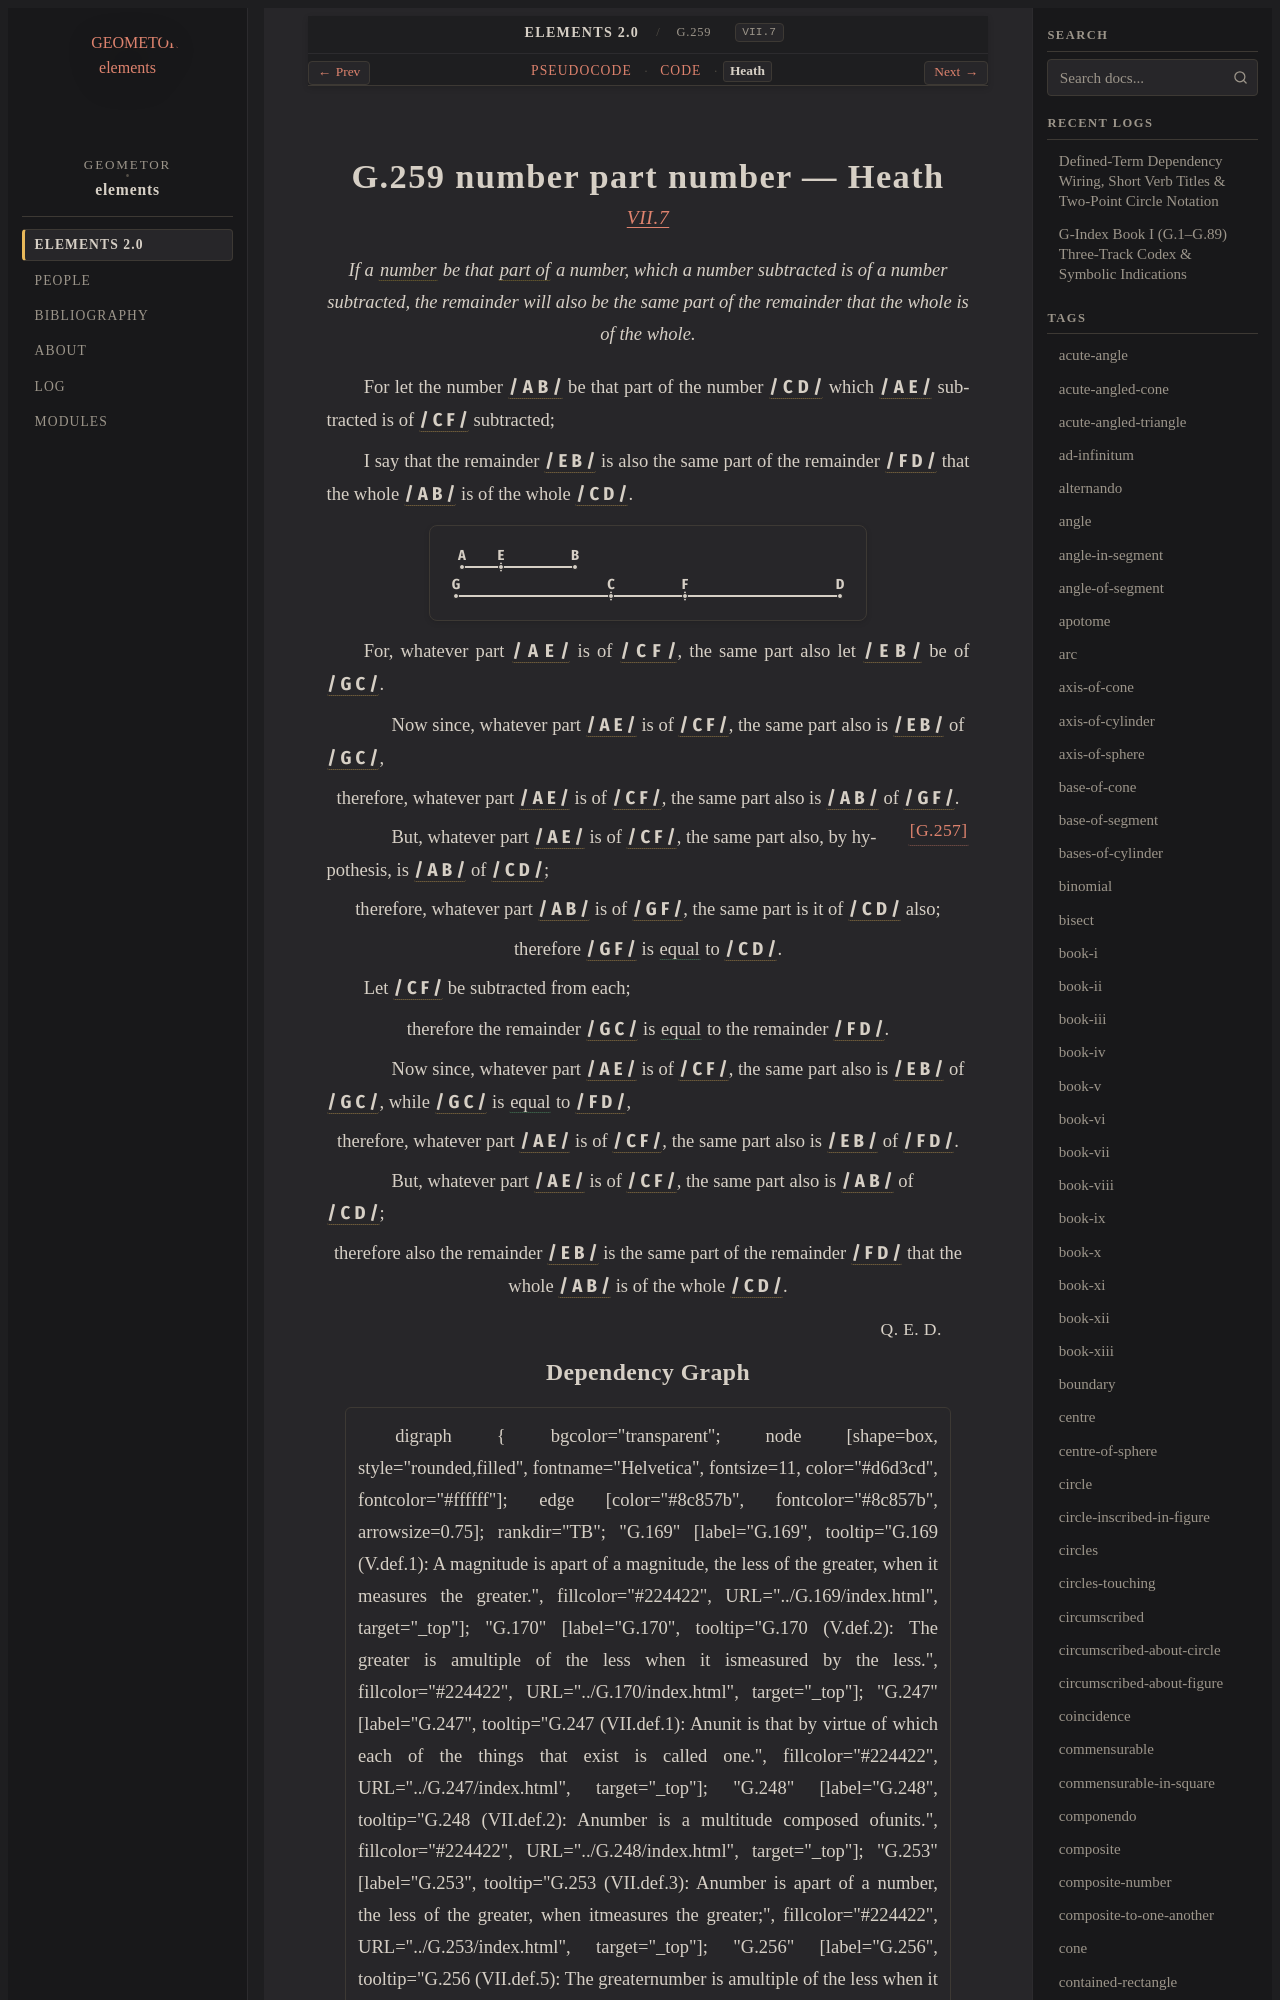

repository: geometor/elements · page: elements2/G.259/heath.html · generator: sphinx

:canonical_id: G.259
:original_id: VII.7
:title: G.259 number part number
:volume: II
:book: VII
:type: prop

G.259 number part number — Heath
================================

.. rubric:: `VII.7 <https://geometor.github.io/euclid/heath/volume_II/book_vii/propositions/07/>`_

.. enunciation::

   If a :term:`number <G.248>` be that :term:`part of <G.253>` a number, which a number subtracted is of a number subtracted, the remainder will also be the same part of the remainder that the whole is of the whole.

For let the number :g:`/ A B / <g1:/ A B />` be that part of the number :g:`/ C D / <g1:/ C D />` which :g:`/ A E / <g1:/ A E />` subtracted is of :g:`/ C F / <g1:/ C F />` subtracted;

I say that the remainder :g:`/ E B / <g1:/ E B />` is also the same part of the remainder :g:`/ F D / <g1:/ F D />` that the whole :g:`/ A B / <g1:/ A B />` is of the whole :g:`/ C D / <g1:/ C D />`.

.. picture:: g1.svg
   :alt: Book VII, Proposition 7

For, whatever part :g:`/ A E / <g1:/ A E />` is of :g:`/ C F / <g1:/ C F />`, the same part also let :g:`/ E B / <g1:/ E B />` be of :g:`/ G C / <g1:/ G C />`.

.. subclause::

   Now since, whatever part :g:`/ A E / <g1:/ A E />` is of :g:`/ C F / <g1:/ C F />`, the same part also is :g:`/ E B / <g1:/ E B />` of :g:`/ G C / <g1:/ G C />`,

.. assertion::
